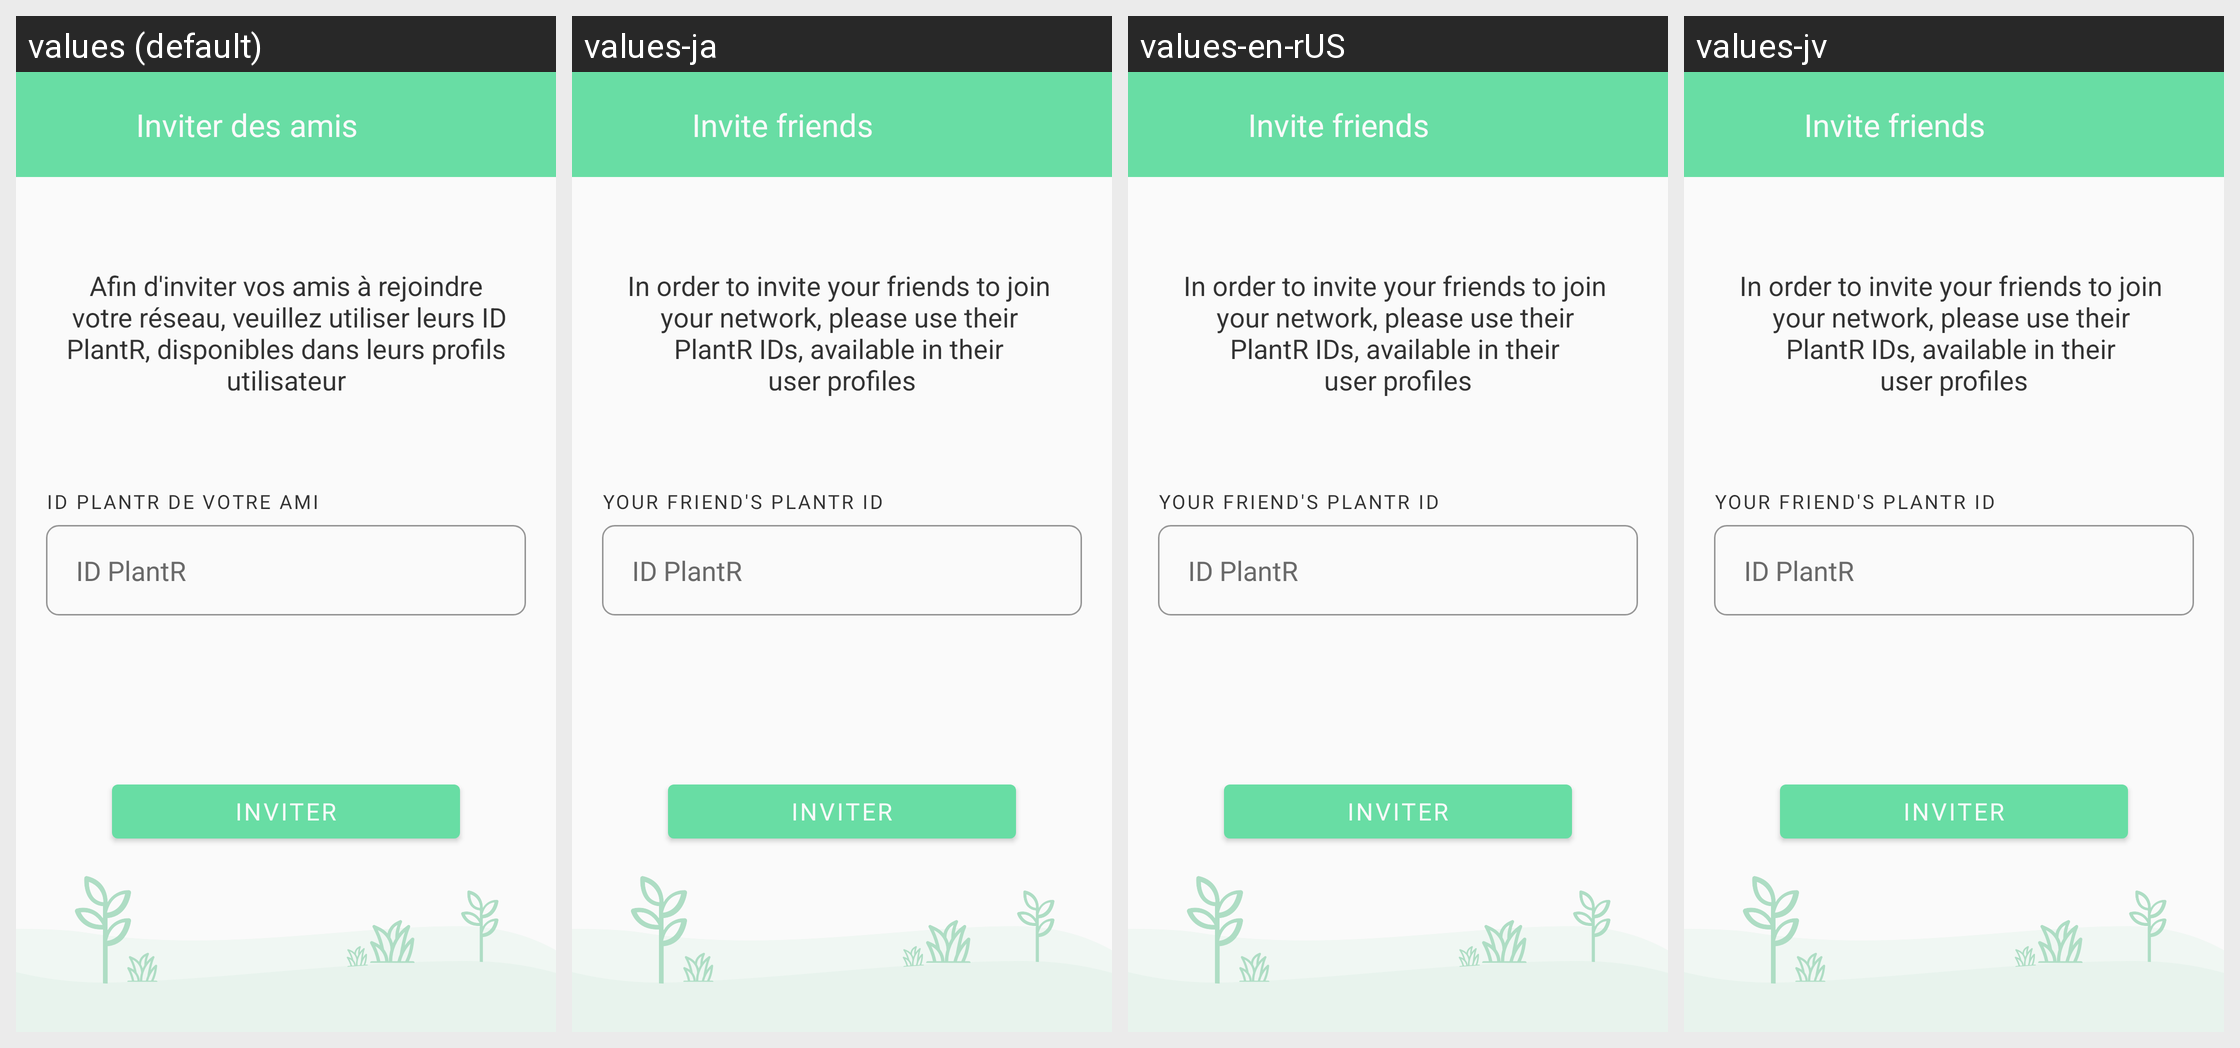

This grid shows one Android layout under several languages. Give, for every string resource on the screen, its name, the default text and each shown locale's text.
Android screen res/layout/fragment_add_friends.xml rendered under 4 locales, left to right: values (default), values-ja, values-en-rUS, values-jv. Device: Nexus 5 (rendered at 1080×1920; each locale shown at half size, 540×960, under a caption strip naming it); theme AppTheme.
Strings drawn on this screen, with the default value and each locale's value (text and hints the layout hard-codes, and strings that could not be matched under every locale, appear in the picture but are not listed):

invit_friends
  values: Inviter des amis
  values-ja: Invite friends
  values-en-rUS: Invite friends
  values-jv: Invite friends

txt_friends
  values: Afin d'inviter vos amis à rejoindre
       votre réseau, veuillez utiliser leurs ID
      PlantR, disponibles dans leurs profils
      utilisateur
  values-ja: In order to invite your friends to join 
      your network, please use their 
      PlantR IDs, available in their 
      user profiles
  values-en-rUS: In order to invite your friends to join 
      your network, please use their 
      PlantR IDs, available in their 
      user profiles
  values-jv: In order to invite your friends to join 
      your network, please use their 
      PlantR IDs, available in their 
      user profiles

id_friends
  values: ID PLANTR DE VOTRE AMI
  values-ja: YOUR FRIEND'S PLANTR ID
  values-en-rUS: YOUR FRIEND'S PLANTR ID
  values-jv: YOUR FRIEND'S PLANTR ID
